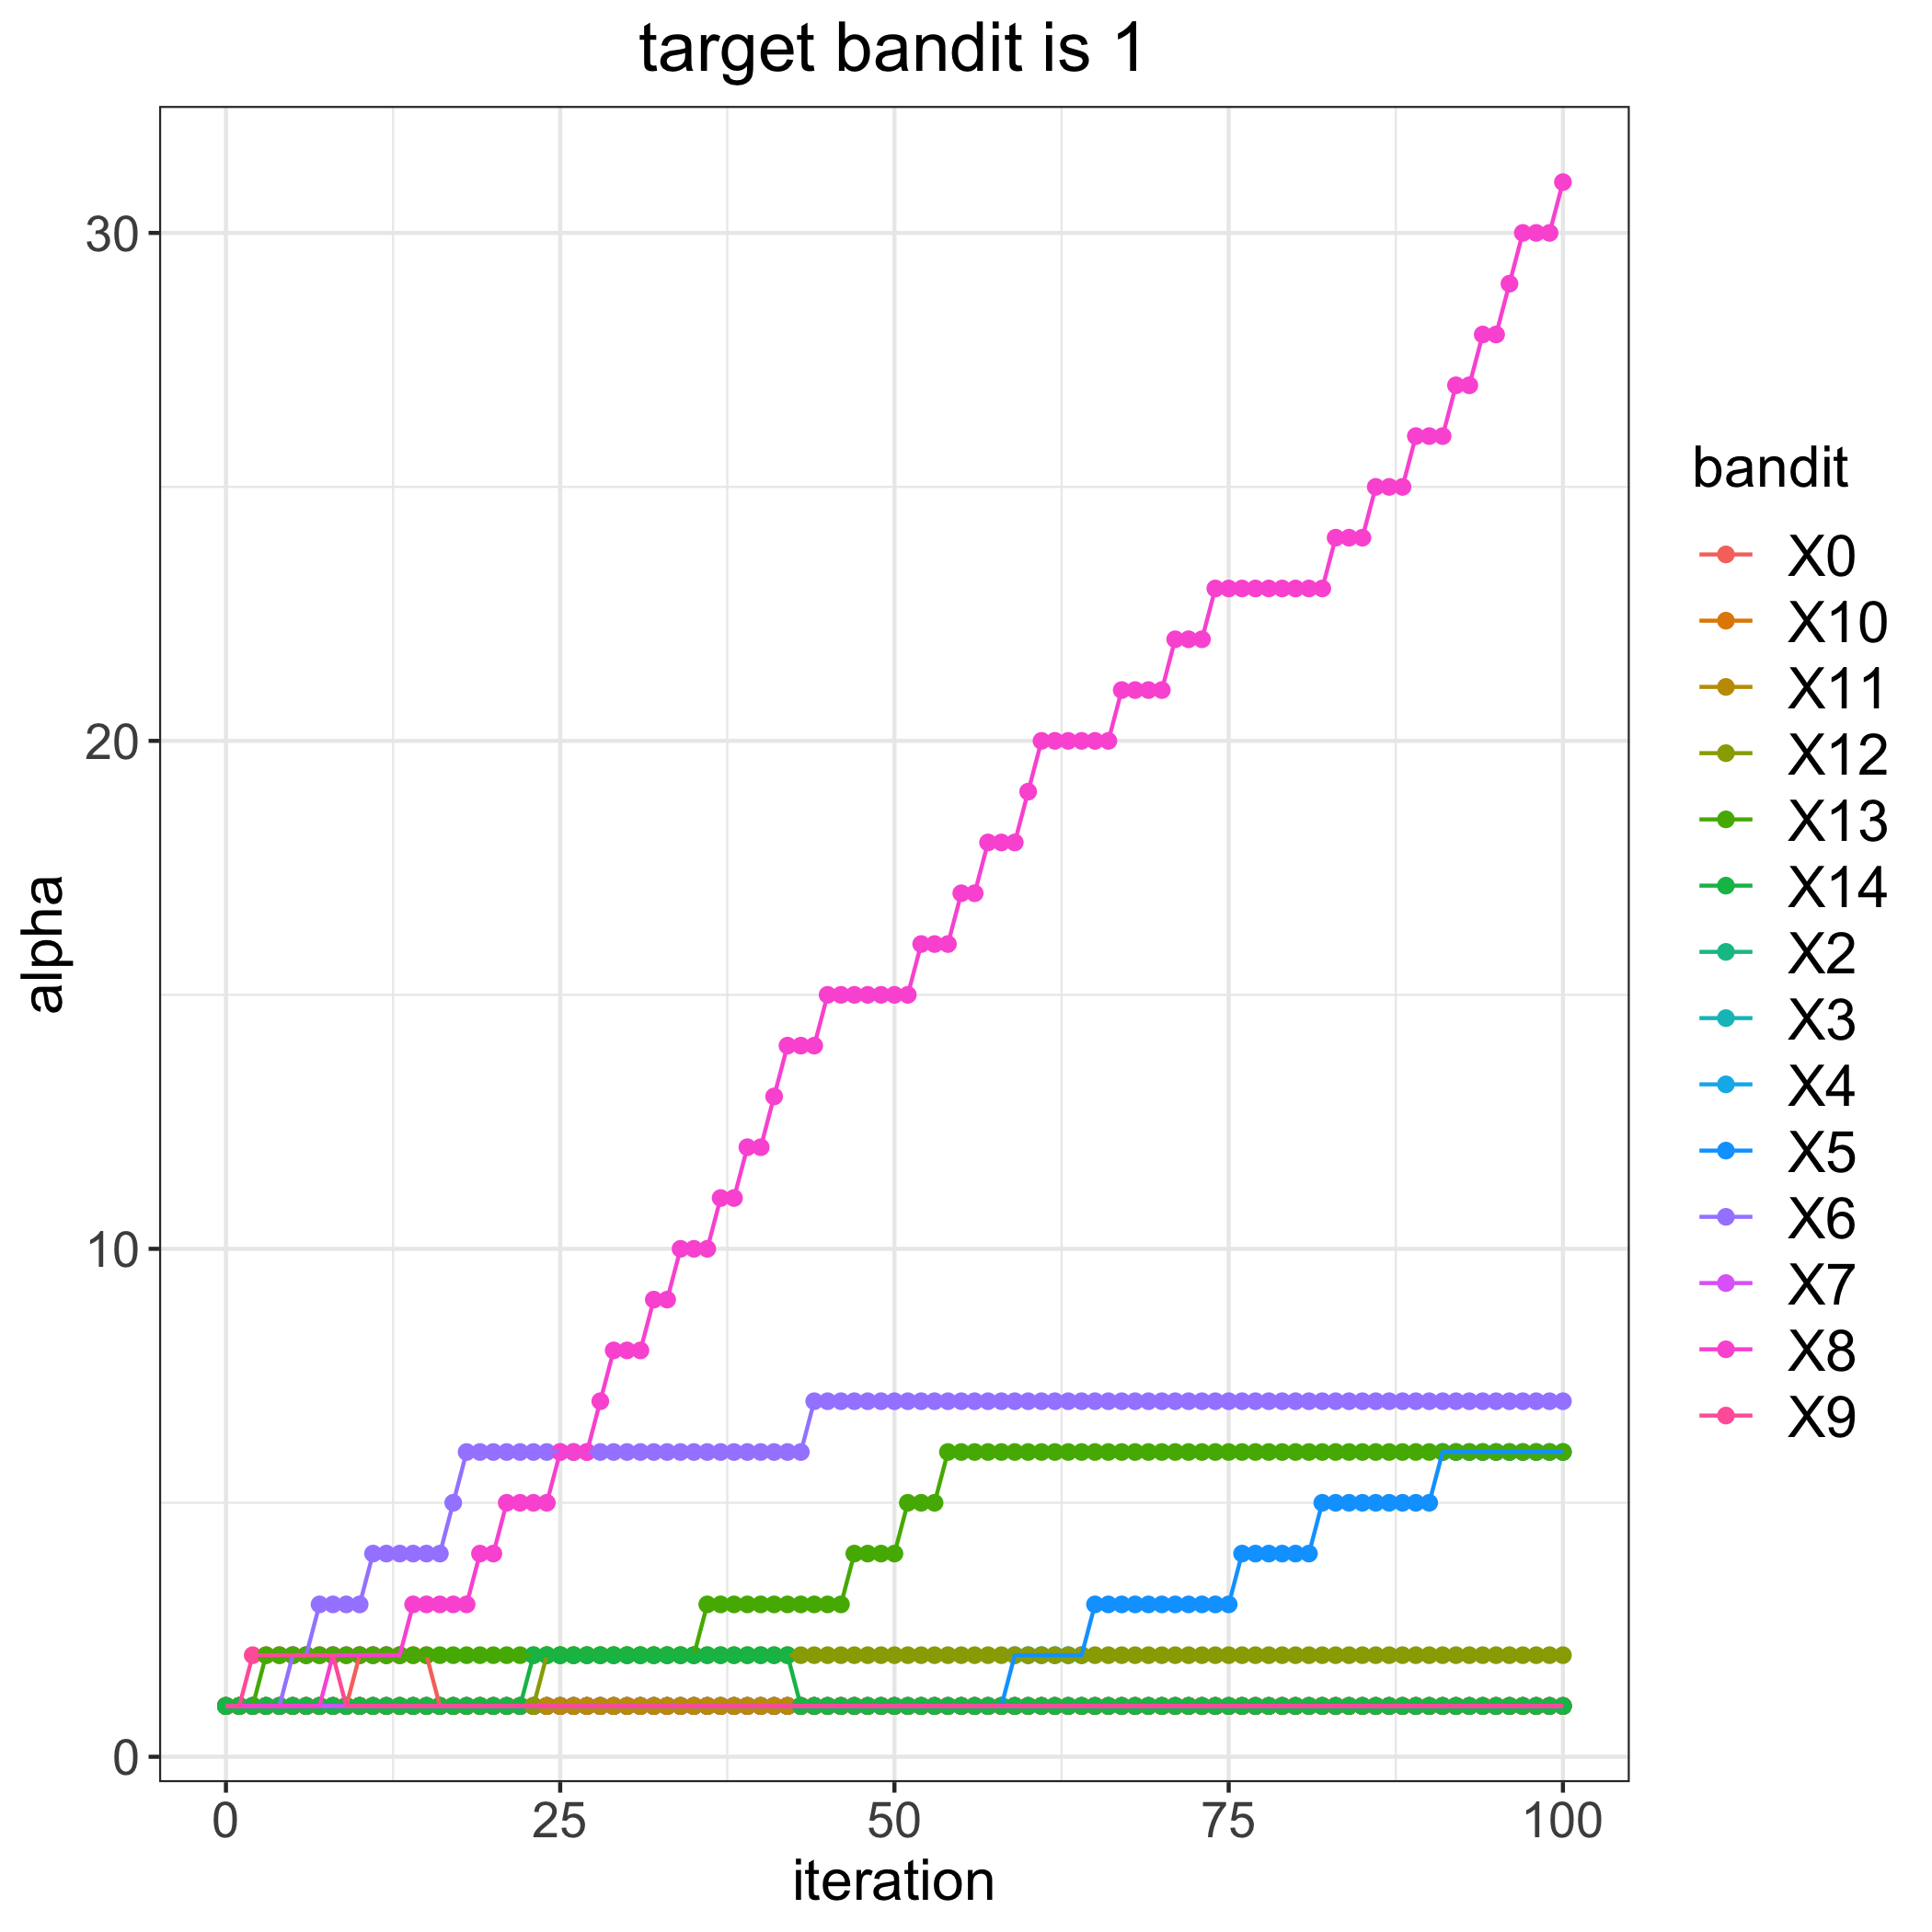

The table this chart was drawn from, first rows:
, 0, 2, 3, 4, 5, 6, 7, 8, 9, 10, 11, 12, 13, 14
0, 1, 1, 1, 1, 1, 1, 1, 1, 1, 1, 1, 1, 1, 1
1, 1, 1, 1, 1, 1, 1, 1, 1, 1, 1, 1, 1, 1, 1
2, 1, 1, 1, 1, 1, 1, 1, 1, 2, 1, 1, 1, 1, 1
3, 1, 1, 1, 1, 1, 1, 1, 1, 2, 1, 1, 1, 2, 1
4, 1, 1, 1, 1, 1, 1, 1, 1, 2, 1, 1, 1, 2, 1
5, 1, 1, 1, 1, 1, 2, 1, 1, 2, 1, 1, 1, 2, 1
6, 1, 1, 1, 1, 1, 2, 1, 1, 2, 1, 1, 1, 2, 1
7, 1, 1, 1, 1, 1, 3, 1, 1, 2, 1, 1, 1, 2, 1
8, 1, 1, 1, 1, 1, 3, 1, 2, 2, 1, 1, 1, 2, 1
9, 1, 1, 1, 1, 1, 3, 1, 2, 1, 1, 1, 1, 2, 1
10, 2, 1, 1, 1, 1, 3, 1, 2, 1, 1, 1, 1, 2, 1
11, 2, 1, 1, 1, 1, 4, 1, 2, 1, 1, 1, 1, 2, 1
12, 2, 1, 1, 1, 1, 4, 1, 2, 1, 1, 1, 1, 2, 1
13, 2, 1, 1, 1, 1, 4, 1, 2, 1, 1, 1, 1, 2, 1
14, 2, 1, 1, 1, 1, 4, 1, 3, 1, 1, 1, 1, 2, 1
15, 2, 1, 1, 1, 1, 4, 1, 3, 1, 1, 1, 1, 2, 1
16, 1, 1, 1, 1, 1, 4, 1, 3, 1, 1, 1, 1, 2, 1
17, 1, 1, 1, 1, 1, 5, 1, 3, 1, 1, 1, 1, 2, 1
18, 1, 1, 1, 1, 1, 6, 1, 3, 1, 1, 1, 1, 2, 1
19, 1, 1, 1, 1, 1, 6, 1, 4, 1, 1, 1, 1, 2, 1
20, 1, 1, 1, 1, 1, 6, 1, 4, 1, 1, 1, 1, 2, 1
21, 1, 1, 1, 1, 1, 6, 1, 5, 1, 1, 1, 1, 2, 1
22, 1, 1, 1, 1, 1, 6, 1, 5, 1, 1, 1, 1, 2, 1
23, 1, 1, 1, 1, 1, 6, 1, 5, 1, 1, 1, 1, 2, 2
24, 1, 1, 1, 1, 1, 6, 1, 5, 1, 1, 1, 2, 2, 2
25, 1, 1, 1, 1, 1, 6, 1, 6, 1, 1, 1, 2, 2, 2
26, 1, 1, 1, 1, 1, 6, 1, 6, 1, 1, 1, 2, 2, 2
27, 1, 1, 1, 1, 1, 6, 1, 6, 1, 1, 1, 2, 2, 2
28, 1, 1, 1, 1, 1, 6, 1, 7, 1, 1, 1, 2, 2, 2
29, 1, 1, 1, 1, 1, 6, 1, 8, 1, 1, 1, 2, 2, 2
30, 1, 1, 1, 1, 1, 6, 1, 8, 1, 1, 1, 2, 2, 2
31, 1, 1, 1, 1, 1, 6, 1, 8, 1, 1, 1, 2, 2, 2
32, 1, 1, 1, 1, 1, 6, 1, 9, 1, 1, 1, 2, 2, 2
33, 1, 1, 1, 1, 1, 6, 1, 9, 1, 1, 1, 2, 2, 2
34, 1, 1, 1, 1, 1, 6, 1, 10, 1, 1, 1, 2, 2, 2
35, 1, 1, 1, 1, 1, 6, 1, 10, 1, 1, 1, 2, 2, 2
36, 1, 1, 1, 1, 1, 6, 1, 10, 1, 1, 1, 2, 3, 2
37, 1, 1, 1, 1, 1, 6, 1, 11, 1, 1, 1, 2, 3, 2
38, 1, 1, 1, 1, 1, 6, 1, 11, 1, 1, 1, 2, 3, 2
39, 1, 1, 1, 1, 1, 6, 1, 12, 1, 1, 1, 2, 3, 2
40, 1, 1, 1, 1, 1, 6, 1, 12, 1, 1, 1, 2, 3, 2
41, 1, 1, 1, 1, 1, 6, 1, 13, 1, 1, 1, 2, 3, 2
42, 1, 1, 1, 1, 1, 6, 1, 14, 1, 1, 1, 2, 3, 2
43, 1, 1, 1, 1, 1, 6, 1, 14, 1, 1, 1, 2, 3, 1
44, 1, 1, 1, 1, 1, 7, 1, 14, 1, 1, 1, 2, 3, 1
45, 1, 1, 1, 1, 1, 7, 1, 15, 1, 1, 1, 2, 3, 1
46, 1, 1, 1, 1, 1, 7, 1, 15, 1, 1, 1, 2, 3, 1
47, 1, 1, 1, 1, 1, 7, 1, 15, 1, 1, 1, 2, 4, 1
48, 1, 1, 1, 1, 1, 7, 1, 15, 1, 1, 1, 2, 4, 1
49, 1, 1, 1, 1, 1, 7, 1, 15, 1, 1, 1, 2, 4, 1
50, 1, 1, 1, 1, 1, 7, 1, 15, 1, 1, 1, 2, 4, 1
51, 1, 1, 1, 1, 1, 7, 1, 15, 1, 1, 1, 2, 5, 1
52, 1, 1, 1, 1, 1, 7, 1, 16, 1, 1, 1, 2, 5, 1
53, 1, 1, 1, 1, 1, 7, 1, 16, 1, 1, 1, 2, 5, 1
54, 1, 1, 1, 1, 1, 7, 1, 16, 1, 1, 1, 2, 6, 1
55, 1, 1, 1, 1, 1, 7, 1, 17, 1, 1, 1, 2, 6, 1
56, 1, 1, 1, 1, 1, 7, 1, 17, 1, 1, 1, 2, 6, 1
57, 1, 1, 1, 1, 1, 7, 1, 18, 1, 1, 1, 2, 6, 1
58, 1, 1, 1, 1, 1, 7, 1, 18, 1, 1, 1, 2, 6, 1
59, 1, 1, 1, 1, 2, 7, 1, 18, 1, 1, 1, 2, 6, 1
... 41 more rows
